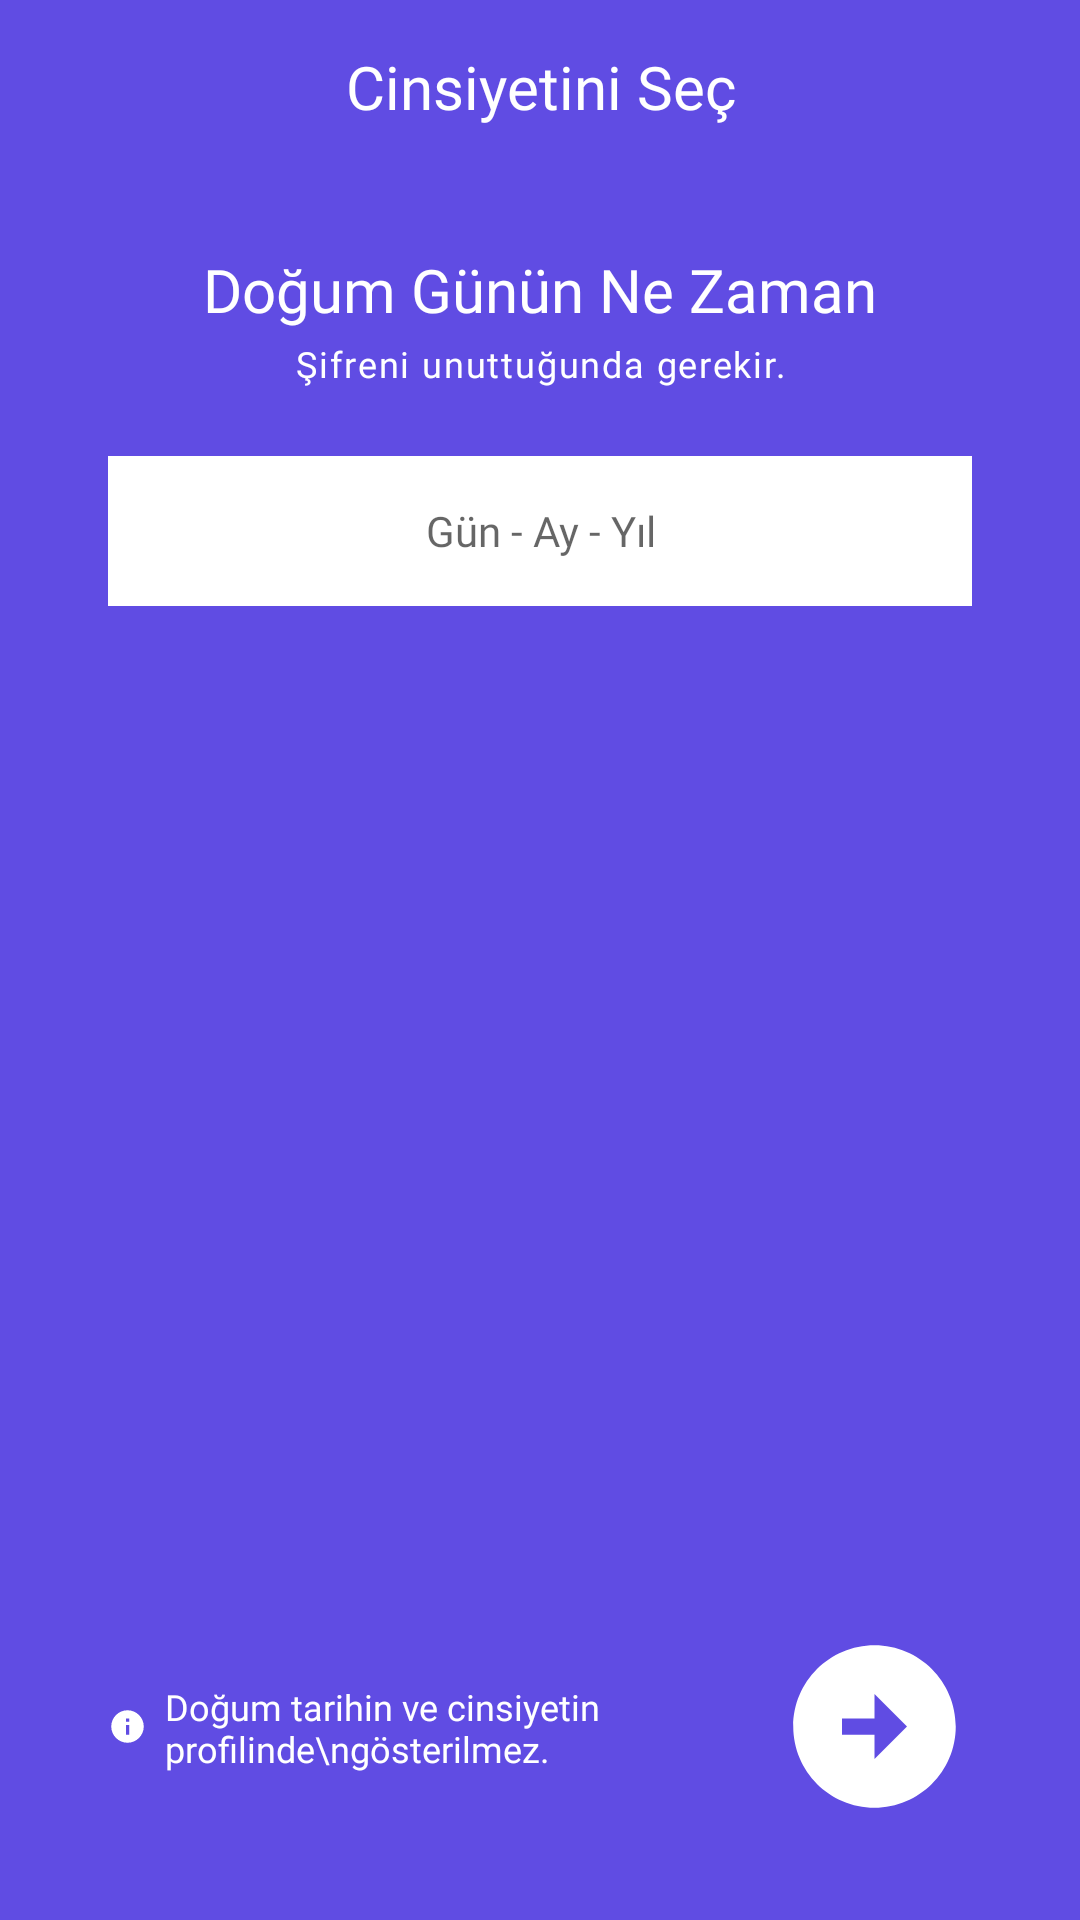

This screen was rendered from an Android layout file. Write that file and the resources it references.
<!-- AndroidManifest.xml: application theme Theme.KampusChat -->
<!-- res/layout/fragment_register_gender.xml -->
<?xml version="1.0" encoding="utf-8"?>
<androidx.constraintlayout.widget.ConstraintLayout xmlns:android="http://schemas.android.com/apk/res/android"
    xmlns:tools="http://schemas.android.com/tools"
    android:layout_width="match_parent"
    android:layout_height="match_parent"
    xmlns:app="http://schemas.android.com/apk/res-auto"
    android:background="@color/bg_screen"
    tools:context=".view.RegisterGender">

    <androidx.constraintlayout.widget.ConstraintLayout
        android:id="@+id/constraintLayout3"
        android:layout_width="0dp"
        android:layout_height="0dp"
        android:orientation="horizontal"
        app:layout_constraintEnd_toEndOf="parent"
        app:layout_constraintHeight_percent="0.95"
        app:layout_constraintStart_toStartOf="parent"
        app:layout_constraintTop_toTopOf="parent"
        app:layout_constraintWidth_max="350dp"
        app:layout_constraintWidth_percent="0.8">




        <LinearLayout
            android:id="@+id/linearLayout2"
            android:layout_width="match_parent"
            android:layout_height="0dp"
            android:gravity="center"
            android:orientation="vertical"
            app:layout_constraintEnd_toEndOf="parent"
            app:layout_constraintHeight_percent="0.1"
            app:layout_constraintStart_toStartOf="parent"
            app:layout_constraintTop_toBottomOf="@+id/linearLayout">

            <TextView
                android:layout_width="wrap_content"
                android:layout_height="30dp"
                android:fontFamily="@font/agletsansbold"
                android:text="Cinsiyetini Seç"
                android:textAlignment="center"
                android:textColor="@color/white"
                android:textSize="20sp" />


        </LinearLayout>


        <androidx.appcompat.widget.AppCompatButton
            android:id="@+id/register"
            android:layout_width="65dp"
            android:layout_height="65dp"
            android:background="@drawable/btn_control"
            android:onClick="tr"
            android:textSize="13sp"
            app:layout_constraintBottom_toBottomOf="parent"
            app:layout_constraintEnd_toEndOf="parent" />


        <com.google.android.material.button.MaterialButtonToggleGroup
            android:id="@+id/toggleBtn"
            android:layout_width="match_parent"
            android:layout_height="wrap_content"
            android:orientation="vertical"
            app:layout_constraintEnd_toEndOf="parent"
            app:layout_constraintStart_toStartOf="parent"
            app:layout_constraintTop_toBottomOf="@+id/linearLayout2"
            app:singleSelection="true">

            <Button
                android:id="@+id/woman"
                style="@style/Widget.MaterialComponents.Button.OutlinedButton"
                android:layout_width="match_parent"
                android:layout_height="60dp"
                android:backgroundTint="@color/white"
                android:drawableEnd="@drawable/gender2"
                android:drawableTint="#C8CBCE"
                android:shadowColor="@color/black"
                android:text="Kadın"
                android:textColor="#C8CBCE" />

            <Button
                android:id="@+id/men"
                style="@style/Widget.MaterialComponents.Button.OutlinedButton"
                android:layout_width="match_parent"
                android:layout_height="60dp"
                android:backgroundTint="@color/white"
                android:drawableEnd="@drawable/gender1"
                android:drawableTint="#C8CBCE"
                android:text="Erkek"
                android:textColor="#C8CBCE" />


        </com.google.android.material.button.MaterialButtonToggleGroup>


        <TextView
            android:id="@+id/textView2"
            android:layout_width="0dp"
            android:layout_height="30dp"
            android:drawableStart="@drawable/info"
            android:drawablePadding="6dp"
            android:fontFamily="@font/agletsansbold"
            android:gravity="center|left"
            android:text="Doğum tarihin ve cinsiyetin profilinde\ngösterilmez."
            android:textColor="@color/white"


            android:textSize="12sp"
            app:layout_constraintBottom_toBottomOf="parent"
            app:layout_constraintEnd_toStartOf="@+id/register"
            app:layout_constraintStart_toStartOf="parent"
            app:layout_constraintTop_toTopOf="@+id/register">

        </TextView>


        <LinearLayout
            android:id="@+id/linearLayout6"
            android:layout_width="match_parent"
            android:layout_height="0dp"
            android:gravity="center"
            android:orientation="vertical"

            app:layout_constraintEnd_toEndOf="parent"
            app:layout_constraintHeight_percent="0.15"
            app:layout_constraintStart_toStartOf="parent"
            app:layout_constraintTop_toBottomOf="@+id/toggleBtn">

            <TextView
                android:layout_width="wrap_content"
                android:layout_height="30dp"
                android:fontFamily="@font/agletsansbold"
                android:text="Doğum Günün Ne Zaman"
                android:textAlignment="center"
                android:textColor="@color/white"
                android:textSize="20sp" />

            <TextView
                android:layout_width="wrap_content"
                android:layout_height="wrap_content"
                android:fontFamily="@font/agletsansbold"

                android:gravity="bottom|center"
                android:letterSpacing="0.05"
                android:text="Şifreni unuttuğunda gerekir."
                android:textColor="@color/white"
                android:textSize="12sp" />


        </LinearLayout>

        <TextView
            android:id="@+id/datePickerBtn"
            android:layout_width="match_parent"
            android:layout_height="50dp"
            android:background="@color/white"
            android:clickable="true"
            android:fontFamily="@font/agletsansbold"
            android:gravity="center"
            android:hint="Gün - Ay - Yıl"
            android:textAlignment="center"
            android:textColor="#C8CBCE"
            android:textSize="14sp"
            app:layout_constraintEnd_toEndOf="parent"
            app:layout_constraintStart_toStartOf="parent"
            app:layout_constraintTop_toBottomOf="@+id/linearLayout6" />


    </androidx.constraintlayout.widget.ConstraintLayout>

    <DatePicker
        android:id="@+id/datePicker"
        android:layout_width="0dp"
        android:layout_height="wrap_content"
        android:background="@color/white"
        android:calendarViewShown="false"
        android:visibility="gone"
        app:layout_constraintBottom_toBottomOf="parent"
        app:layout_constraintEnd_toEndOf="parent"
        app:layout_constraintStart_toStartOf="parent"
        app:layout_constraintTop_toTopOf="parent"
        app:layout_constraintWidth_percent="0.6" >



    </DatePicker>

</androidx.constraintlayout.widget.ConstraintLayout>
<!-- resources referenced by this layout -->
<resources>
  <color name="bg_screen">#604CE3</color>
  <color name="black">#FF000000</color>
  <color name="white">#FFFFFFFF</color>
  <!-- drawable btn_control (drawable) -->
  <?xml version="1.0" encoding="utf-8"?>
  <selector xmlns:android="http://schemas.android.com/apk/res/android">
      <item android:state_pressed="true" android:drawable="@drawable/btn_register_focused"/>
  
      <item android:state_focused="true" android:drawable="@drawable/btn_register_focused"/>
  
      <item android:drawable="@drawable/btn_register"/>
  
  </selector>
  <!-- drawable gender2 (drawable) -->
  <vector android:height="16dp" android:viewportHeight="61.132"
      android:viewportWidth="61.132" android:width="16dp" xmlns:android="http://schemas.android.com/apk/res/android">
      <path android:fillColor="#FF000000" android:pathData="M27.482,34.031v12.317h-6.92c-1.703,0 -3.084,1.381 -3.084,3.084s1.381,3.084 3.084,3.084h6.92v5.531c0,1.703 1.381,3.084 3.084,3.084s3.084,-1.381 3.084,-3.084v-5.531h6.92c1.703,0 3.084,-1.381 3.084,-3.084s-1.381,-3.084 -3.084,-3.084h-6.92V34.031c7.993,-1.458 14.072,-8.467 14.072,-16.874C47.723,7.697 40.026,0 30.566,0c-9.46,0 -17.157,7.697 -17.157,17.157C13.409,25.564 19.489,32.573 27.482,34.031zM30.566,6.169c6.059,0 10.988,4.929 10.988,10.988s-4.929,10.988 -10.988,10.988s-10.988,-4.929 -10.988,-10.988S24.507,6.169 30.566,6.169z"/>
  </vector>
  <!-- drawable info (drawable) -->
  <vector android:height="13dp" android:tint="#FFFFFF"
      android:viewportHeight="24" android:viewportWidth="24"
      android:width="13dp" xmlns:android="http://schemas.android.com/apk/res/android">
      <path android:fillColor="@android:color/white" android:pathData="M12,2C6.48,2 2,6.48 2,12s4.48,10 10,10 10,-4.48 10,-10S17.52,2 12,2zM13,17h-2v-6h2v6zM13,9h-2L11,7h2v2z"/>
  </vector>
  <style name="Theme.KampusChat" parent="Theme.MaterialComponents.DayNight.NoActionBar">
          
          <item name="colorPrimary">@color/purple_500</item>
          <item name="colorPrimaryVariant">@color/teal_200</item>
          <item name="colorOnPrimary">@color/white</item>
          
          <item name="colorSecondary">@color/teal_200</item>
          <item name="colorSecondaryVariant">@color/teal_700</item>
          <item name="colorOnSecondary">@color/black</item>
          
          <item name="android:statusBarColor" tools:targetApi="l">@color/bg_screen</item>
          
      </style>
  <!-- drawable btn_register_focused (drawable) -->
  <vector android:height="60dp" android:tint="#7A6AE5"
      android:viewportHeight="24" android:viewportWidth="24"
      android:width="60dp" xmlns:android="http://schemas.android.com/apk/res/android">
      <path android:fillColor="@android:color/white" android:pathData="M22,12c0,-5.52 -4.48,-10 -10,-10S2,6.48 2,12c0,5.52 4.48,10 10,10S22,17.52 22,12zM12,13l-4,0v-2l4,0V8l4,4l-4,4V13z"/>
  </vector>
  <!-- drawable btn_register (drawable) -->
  <vector android:height="60dp" android:tint="@color/white"
      android:viewportHeight="24" android:viewportWidth="24"
      android:width="60dp" xmlns:android="http://schemas.android.com/apk/res/android">
      <path android:fillColor="@android:color/white" android:pathData="M22,12c0,-5.52 -4.48,-10 -10,-10S2,6.48 2,12c0,5.52 4.48,10 10,10S22,17.52 22,12zM12,13l-4,0v-2l4,0V8l4,4l-4,4V13z"/>
  </vector>
  <color name="purple_500">#FF6200EE</color>
  <color name="teal_200">#FF03DAC5</color>
  <color name="teal_700">#FF018786</color>
</resources>
